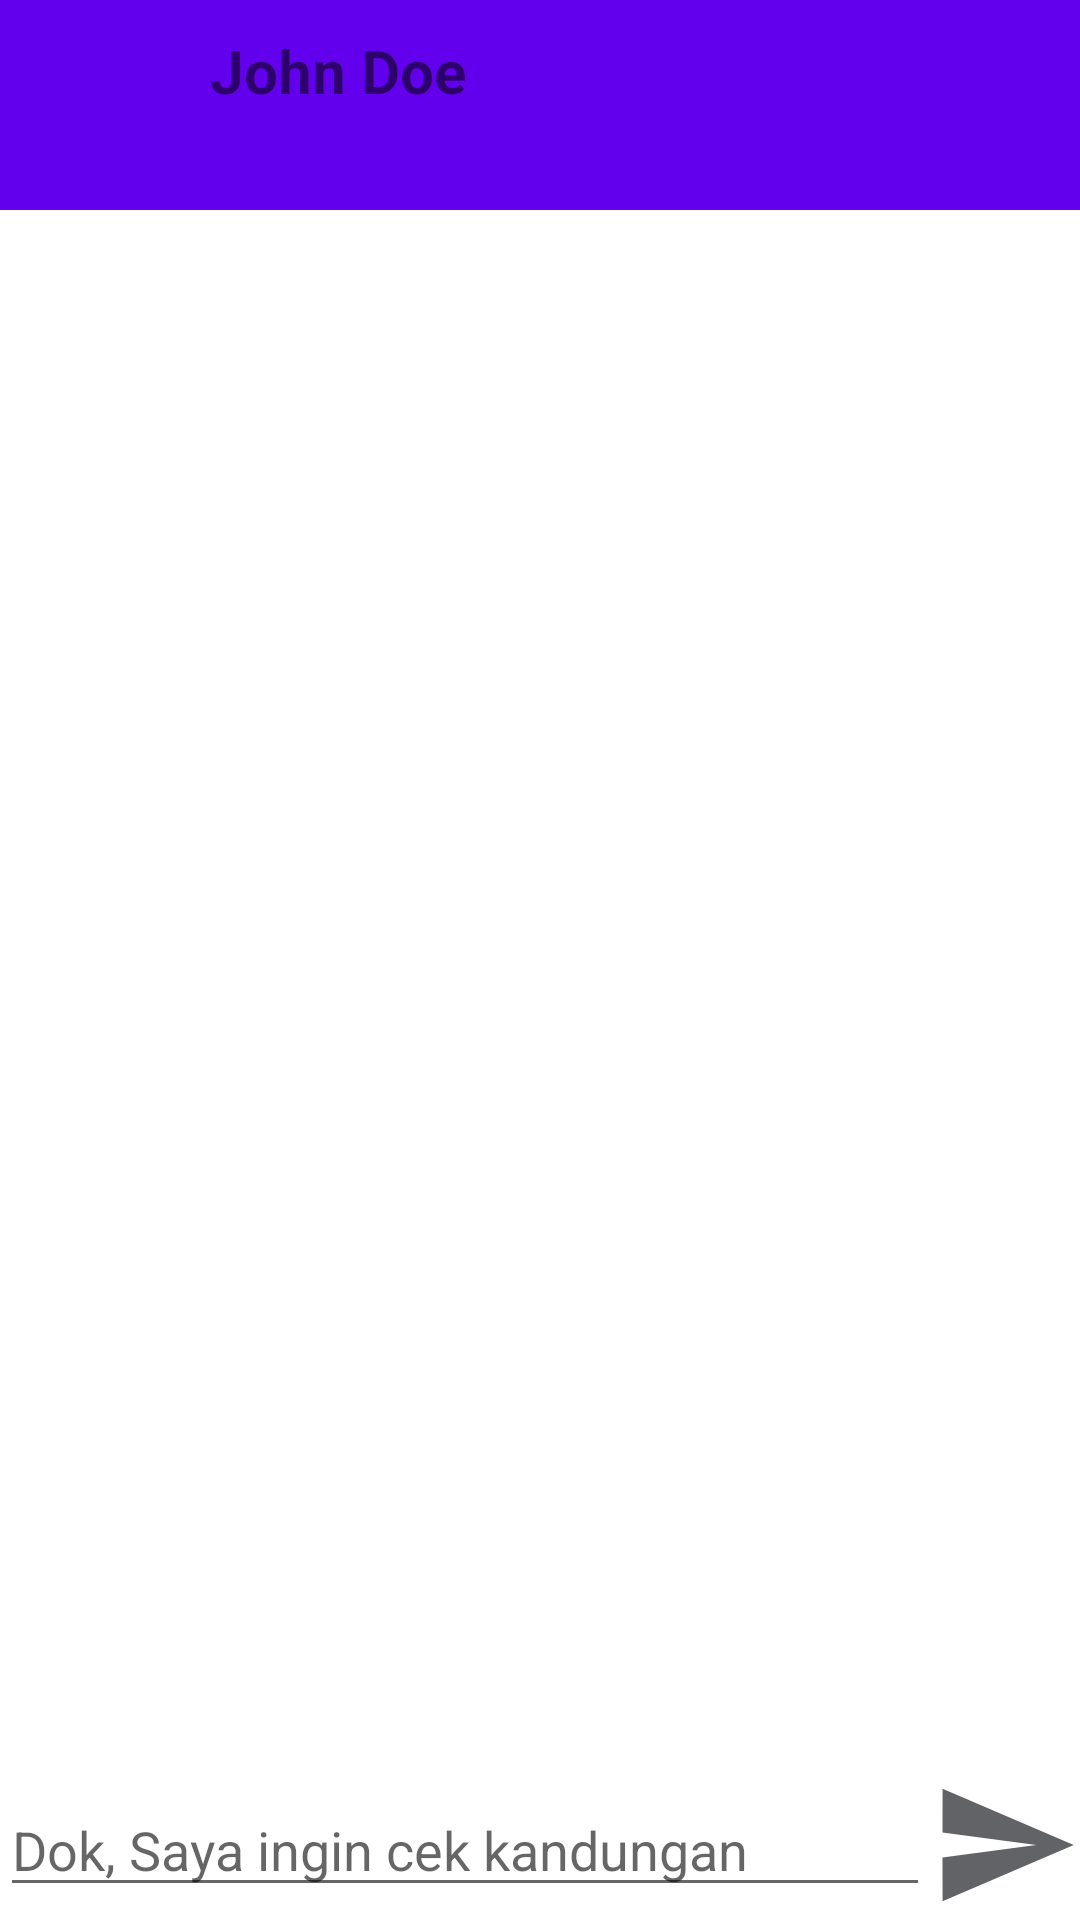

The Android layout XML behind this screen, and the referenced resources:
<!-- AndroidManifest.xml: application theme Theme.Bidan -->
<!-- res/layout/fragment_profile.xml -->
<?xml version="1.0" encoding="utf-8"?>
<androidx.constraintlayout.widget.ConstraintLayout xmlns:android="http://schemas.android.com/apk/res/android"
    xmlns:tools="http://schemas.android.com/tools"
    android:layout_width="match_parent"
    android:layout_height="match_parent"
    xmlns:app="http://schemas.android.com/apk/res-auto"
    tools:context=".fragment.ProfileFragment">

    <com.google.android.material.appbar.AppBarLayout
        android:id="@+id/abView"
        android:layout_width="match_parent"
        android:layout_height="wrap_content"
        app:layout_constraintTop_toTopOf="parent">

        <com.google.android.material.appbar.CollapsingToolbarLayout
            android:layout_width="match_parent"
            android:layout_height="wrap_content"
            app:layout_scrollFlags="scroll|enterAlways">

            
            <LinearLayout
                android:layout_width="match_parent"
                android:layout_height="wrap_content"
                android:orientation="horizontal"
                app:layout_collapseMode="parallax">

                
                <ImageView
                    android:id="@+id/imageViewProfile"
                    android:layout_width="50dp"
                    android:layout_height="50dp"
                    android:src="@drawable/account"
                    android:scaleType="centerCrop"
                    android:layout_marginTop="10dp"
                    android:layout_marginStart="10dp"
                    android:layout_marginBottom="10dp" />

                
                <TextView
                    android:id="@+id/textViewUsername"
                    android:layout_width="match_parent"
                    android:layout_height="wrap_content"
                    android:text="John Doe"
                    android:textSize="20sp"
                    android:textStyle="bold"
                    android:layout_marginTop="10dp"
                    android:layout_marginStart="10dp"
                    android:layout_marginBottom="10dp" />

            </LinearLayout>

        </com.google.android.material.appbar.CollapsingToolbarLayout>
    </com.google.android.material.appbar.AppBarLayout>


    <androidx.recyclerview.widget.RecyclerView
        android:id="@+id/rvIsiChat"
        android:layout_width="match_parent"
        android:layout_height="0px"
        app:layout_constraintTop_toBottomOf="@id/abView"
        app:layout_constraintBottom_toTopOf="@id/lyBarSendChat"/>

    
    <androidx.constraintlayout.widget.ConstraintLayout
        android:id="@+id/lyBarSendChat"
        android:layout_width="match_parent"
        android:layout_height="wrap_content"
        android:orientation="horizontal"
        app:layout_constraintBottom_toBottomOf="parent">

        <com.google.android.material.textfield.TextInputEditText
            android:id="@+id/etIsiChat"
            android:layout_width="0px"
            android:layout_height="wrap_content"
            android:hint="Dok, Saya ingin cek kandungan"
            app:layout_constraintStart_toStartOf="parent"
            app:layout_constraintEnd_toStartOf="@id/btnSend"
            app:layout_constraintTop_toTopOf="parent"
            app:layout_constraintBottom_toBottomOf="parent"/>

        <androidx.appcompat.widget.AppCompatButton
            android:id="@+id/btnSend"
            android:layout_width="50dp"
            android:layout_height="50dp"
            android:background="@drawable/baseline_send_24"
            app:layout_constraintTop_toTopOf="parent"
            app:layout_constraintBottom_toBottomOf="parent"
            app:layout_constraintEnd_toEndOf="parent"/>

    </androidx.constraintlayout.widget.ConstraintLayout>

</androidx.constraintlayout.widget.ConstraintLayout>
<!-- resources referenced by this layout -->
<resources>
  <!-- drawable baseline_send_24 (drawable) -->
  <vector android:autoMirrored="true" android:height="24dp"
      android:tint="#616366" android:viewportHeight="24"
      android:viewportWidth="24" android:width="24dp" xmlns:android="http://schemas.android.com/apk/res/android">
      <path android:fillColor="@android:color/white" android:pathData="M2.01,21L23,12 2.01,3 2,10l15,2 -15,2z"/>
  </vector>
  <style name="Theme.Bidan" parent="Theme.MaterialComponents.DayNight.DarkActionBar">
          
          <item name="colorPrimary">@color/purple_500</item>
          <item name="colorPrimaryVariant">@color/purple_700</item>
          <item name="colorOnPrimary">@color/white</item>
          
          <item name="colorSecondary">@color/teal_200</item>
          <item name="colorSecondaryVariant">@color/teal_700</item>
          <item name="colorOnSecondary">@color/black</item>
          
          <item name="android:statusBarColor">?attr/colorPrimaryVariant</item>
          
      </style>
  <color name="purple_500">#FF6200EE</color>
  <color name="purple_700">#FF3700B3</color>
  <color name="white">#FFFFFFFF</color>
  <color name="teal_200">#FF03DAC5</color>
  <color name="teal_700">#FF018786</color>
  <color name="black">#FF000000</color>
</resources>
